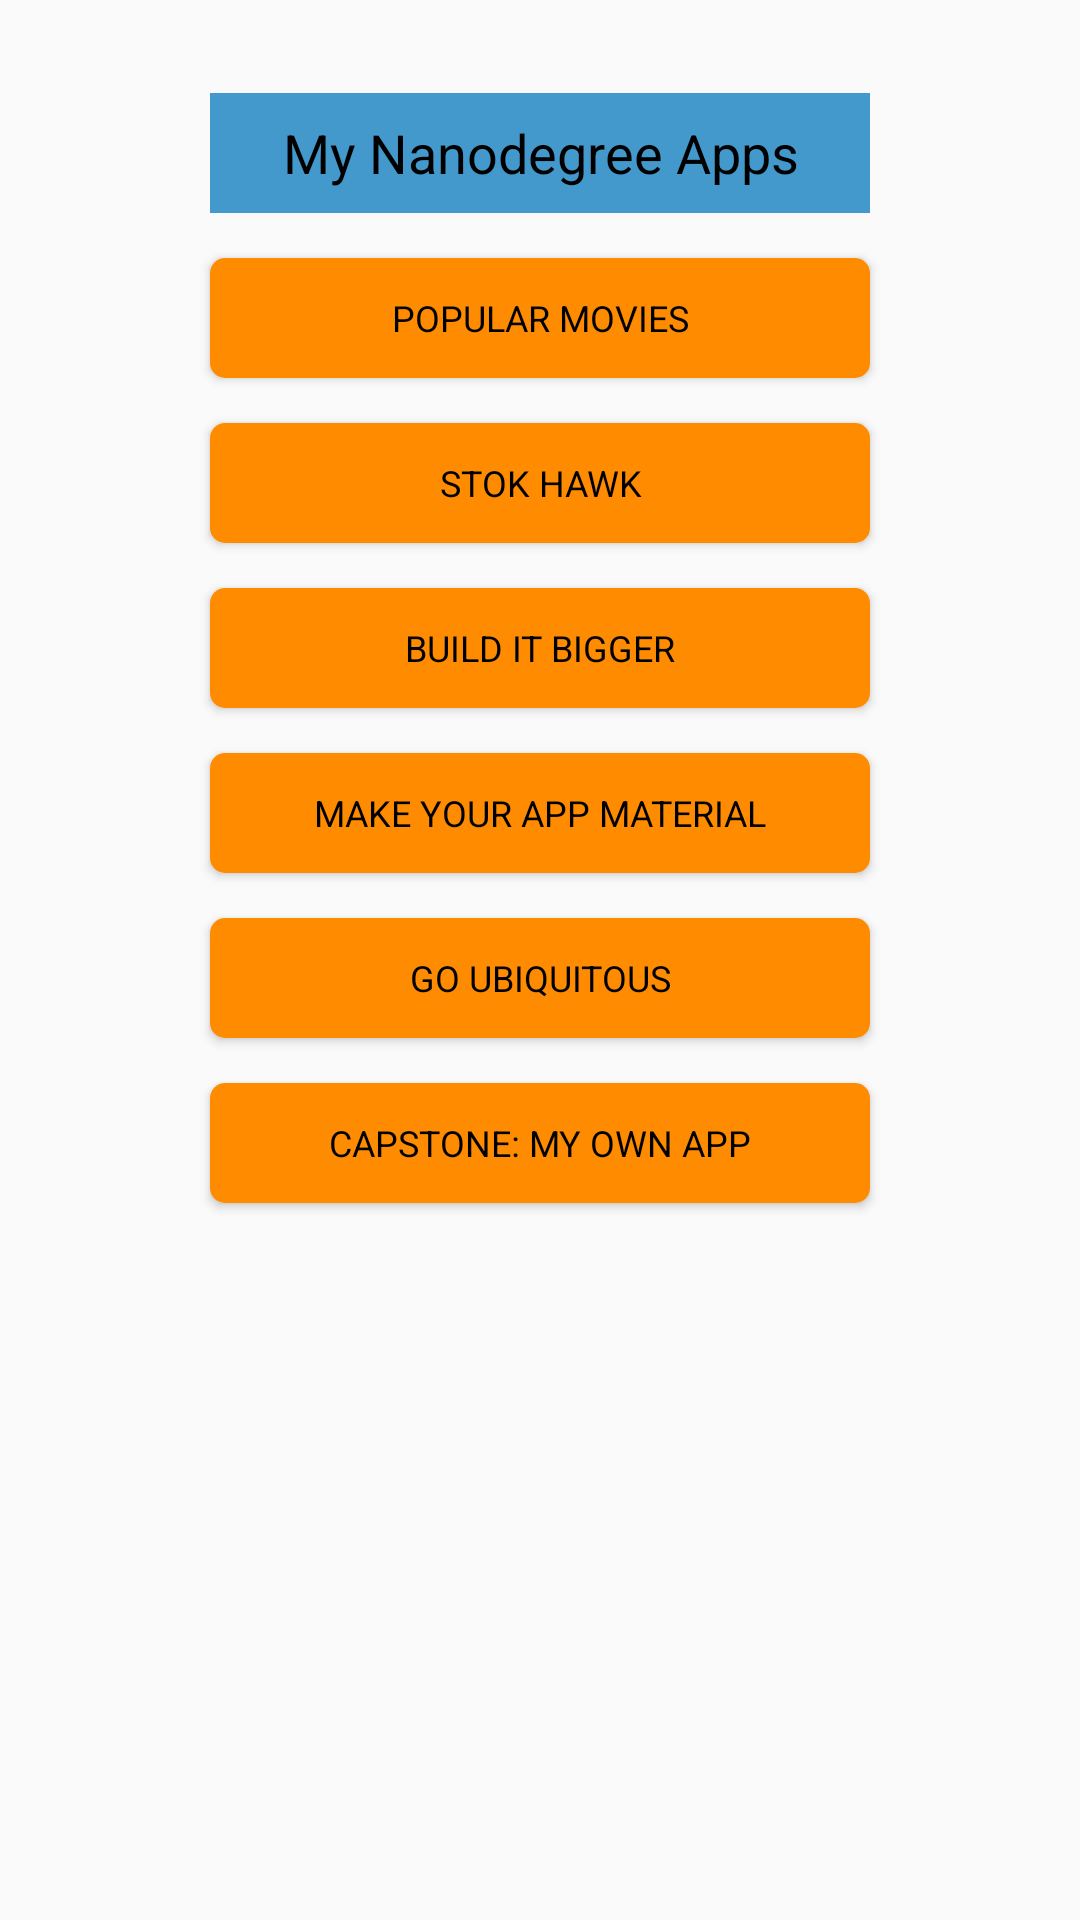

Reconstruct the res/layout file that produces this screen, plus the resources it refers to.
<!-- AndroidManifest.xml: application theme AppTheme -->
<!-- res/layout/content_proj1__main.xml -->
<?xml version="1.0" encoding="utf-8"?>
<RelativeLayout xmlns:android="http://schemas.android.com/apk/res/android"
    xmlns:app="http://schemas.android.com/apk/res-auto"
    xmlns:tools="http://schemas.android.com/tools"
    android:layout_width="match_parent"
    android:layout_height="match_parent"
    android:paddingBottom="@dimen/activity_vertical_margin"
    android:paddingLeft="@dimen/activity_horizontal_margin"
    android:paddingRight="@dimen/activity_horizontal_margin"
    android:paddingTop="@dimen/activity_vertical_margin"
    app:layout_behavior="@string/appbar_scrolling_view_behavior"
    tools:context="com.nanodegree.projects.p1.appportfolio.Proj1_MainActivity"
    tools:showIn="@layout/activity_proj1__main">

    <TextView
        android:id="@+id/textView"
        style="@style/MyButton"
        android:background="@color/background"
        android:text="@string/app_name"
        android:textSize="@dimen/title_text_size" />

    <Button
        android:id="@+id/btn_popular_movies"
        style="@style/MyButton"
        android:layout_below="@+id/textView"
        android:background="@drawable/button_state_bg"
        android:text="@string/project2" />

    <Button
        android:id="@+id/btn_stok_hawk"
        style="@style/MyButton"
        android:layout_below="@+id/btn_popular_movies"
        android:background="@drawable/button_state_bg"
        android:text="@string/project3" />

    <Button
        android:id="@+id/btn_build_it_bigger"
        style="@style/MyButton"
        android:layout_below="@+id/btn_stok_hawk"
        android:background="@drawable/button_state_bg"
        android:text="@string/project4" />

    <Button
        android:id="@+id/btn_make_material"
        style="@style/MyButton"
        android:layout_below="@+id/btn_build_it_bigger"
        android:background="@drawable/button_state_bg"
        android:text="@string/project5" />

    <Button
        android:id="@+id/btn_go_u"
        style="@style/MyButton"
        android:layout_below="@+id/btn_make_material"
        android:background="@drawable/button_state_bg"
        android:text="@string/project6" />

    <Button
        android:id="@+id/btn_capstone_app"
        style="@style/MyButton"
        android:layout_below="@+id/btn_go_u"
        android:background="@drawable/button_state_bg"
        android:text="@string/project7" />
</RelativeLayout>
<!-- res/layout/activity_proj1__main.xml (included above) -->
<?xml version="1.0" encoding="utf-8"?>
<android.support.design.widget.CoordinatorLayout xmlns:android="http://schemas.android.com/apk/res/android"
    xmlns:app="http://schemas.android.com/apk/res-auto"
    xmlns:tools="http://schemas.android.com/tools"
    android:layout_width="match_parent"
    android:layout_height="match_parent"
    android:background="@color/background"
    android:fitsSystemWindows="true"
    tools:context="com.nanodegree.projects.p1.appportfolio.Proj1_MainActivity">

    <android.support.design.widget.AppBarLayout
        android:layout_width="match_parent"
        android:layout_height="wrap_content"
        android:theme="@style/AppTheme.AppBarOverlay">

        <android.support.v7.widget.Toolbar
            android:id="@+id/toolbar"
            android:layout_width="match_parent"
            android:layout_height="?attr/actionBarSize"
            android:background="?attr/colorPrimary"
            app:popupTheme="@style/AppTheme.PopupOverlay" />

    </android.support.design.widget.AppBarLayout>

    <include layout="@layout/content_proj1__main" />


</android.support.design.widget.CoordinatorLayout>
<!-- resources referenced by this layout -->
<resources>
  <color name="background">#4499cc</color>
  <dimen name="activity_horizontal_margin">16dp</dimen>
  <dimen name="activity_vertical_margin">16dp</dimen>
  <dimen name="title_text_size">18dp</dimen>
  <!-- drawable button_state_bg (drawable) -->
  <?xml version="1.0" encoding="utf-8"?>
  <selector xmlns:android="http://schemas.android.com/apk/res/android">
  
      <item android:state_focused="true">
          <shape android:shape="rectangle">
              <solid android:color="#33eefF" />
              <corners android:radius="5dp" />
          </shape>
      </item>
  
      <item android:state_pressed="true">
          <shape android:shape="rectangle">
              <solid android:color="#8FBC8F" />
              <corners android:radius="5dp" />
          </shape>
      </item>
      <item>
          <shape android:shape="rectangle">
              <solid android:color="#FF8C00" />
              <corners android:radius="5dp" />
          </shape>
      </item>
  
  </selector>
  <string name="app_name">My Nanodegree Apps</string>
  <string name="project2">POPULAR MOVIES</string>
  <string name="project3">STOK HAWK</string>
  <string name="project4">BUILD IT BIGGER</string>
  <string name="project5">MAKE YOUR APP MATERIAL</string>
  <string name="project6">GO UBIQUITOUS</string>
  <string name="project7">CAPSTONE: MY OWN APP</string>
  <style name="AppTheme.AppBarOverlay" parent="ThemeOverlay.AppCompat.Dark.ActionBar" />
  <style name="AppTheme.PopupOverlay" parent="ThemeOverlay.AppCompat.Light" />
  <style name="MyButton" parent="android:Widget.Button">
          <item name="android:layout_height">40dp</item>
          <item name="android:layout_width">220dp</item>
          <item name="android:textSize">12dp</item>
          <item name="android:layout_centerHorizontal">true</item>
          <item name="android:textColor">#000000</item>/&gt;
          <item name="android:layout_marginTop">15dp</item>
  
  
      </style>
  <style name="AppTheme" parent="Theme.AppCompat.Light.DarkActionBar">
          
          <item name="colorPrimary">@color/colorPrimary</item>
          <item name="colorPrimaryDark">@color/colorPrimaryDark</item>
          <item name="colorAccent">@color/colorAccent</item>
      </style>
  <color name="colorPrimary">#3F51B5</color>
  <color name="colorPrimaryDark">#303F9F</color>
  <color name="colorAccent">#FF4081</color>
</resources>
